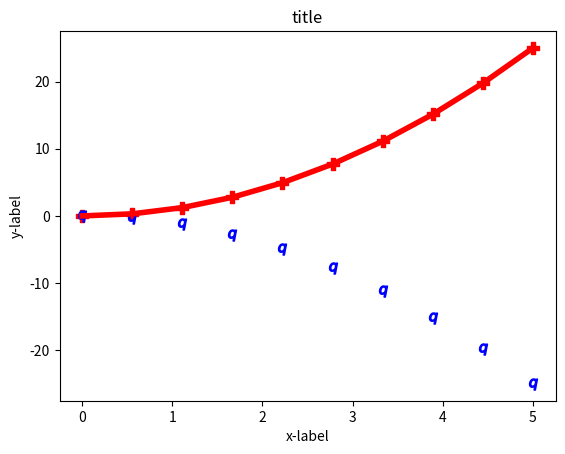
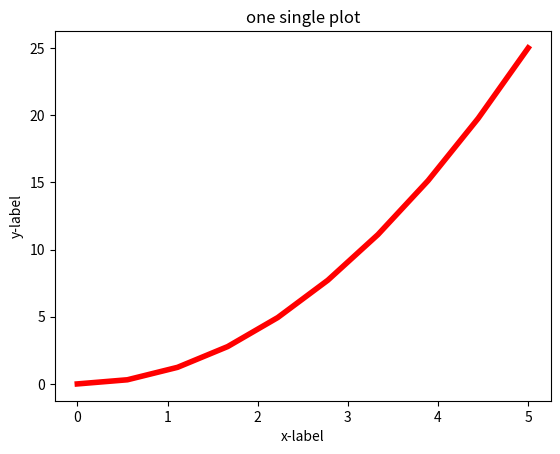
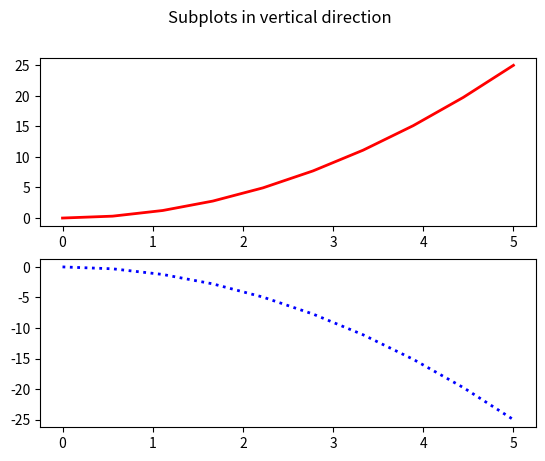
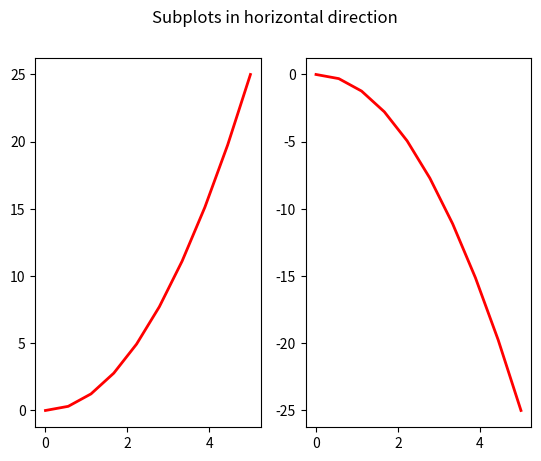
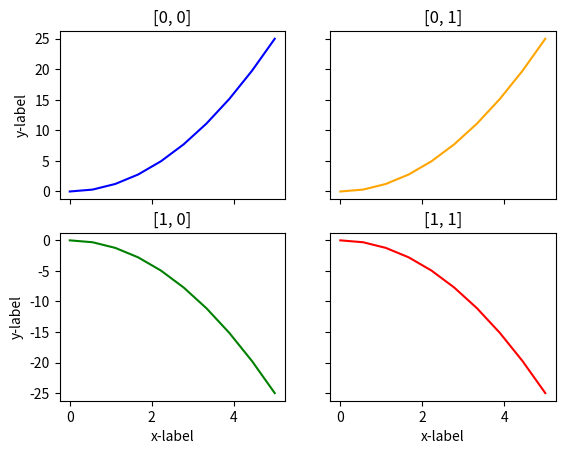
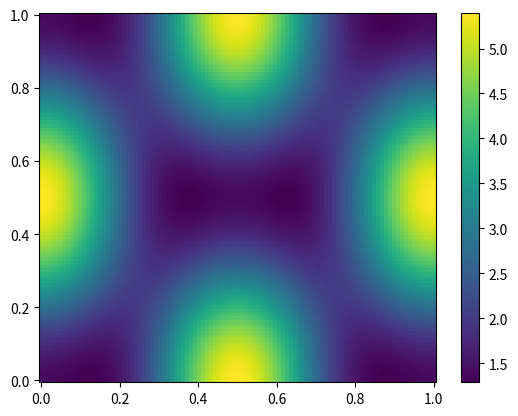
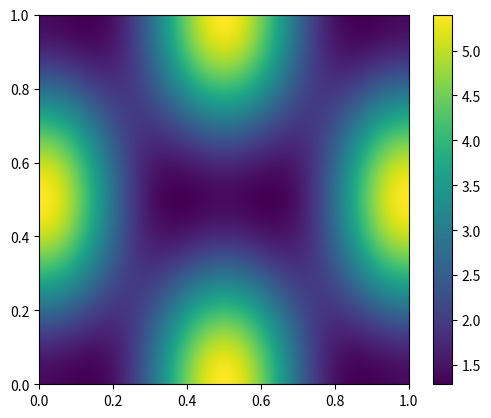
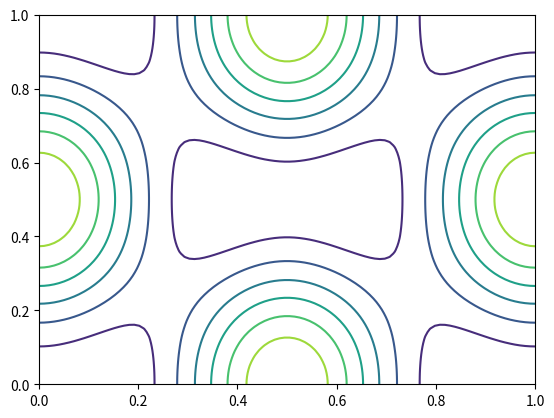
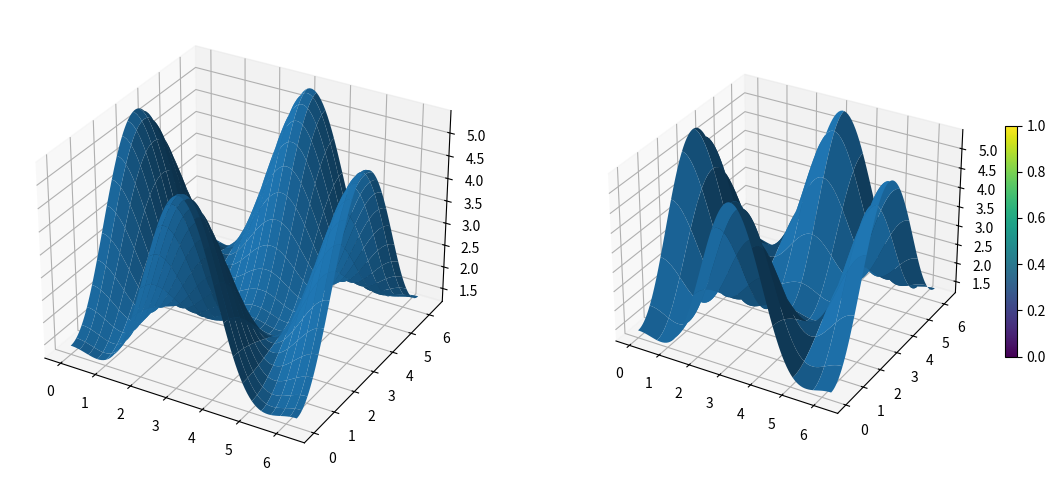
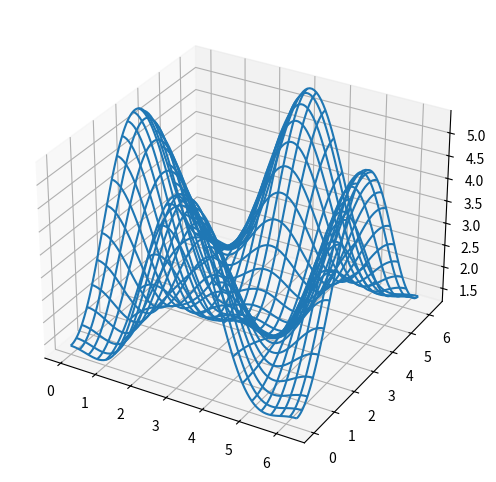
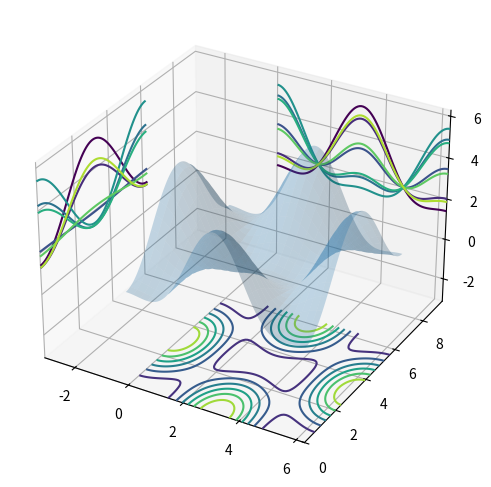

These figures' Python source, in order:
import matplotlib.pyplot as plt
import numpy

x = numpy.linspace(0, 5, 10)
y = x ** 2

print(x)
print(y)

# demo how it will look like when change the parameters
plt.scatter(x, y, s=64, c='red', marker='P')
plt.scatter(x, -y, s=64, c='blue', marker='$q$') 
plt.title("title")
plt.xlabel("x-label")
plt.ylabel("y-label")

# write your code here


# demo how it will look like when change the parameters
plt.plot(x, y, color='red', linestyle='dotted', linewidth=2)
# plt.plot(x, y, color='red', linestyle='solid',linewidth=4)
# plt.plot(x, y, color='red', linestyle=(0, (2, 2)), linewidth=4)   
plt.title("title")
plt.xlabel("x-label")
plt.ylabel("y-label")

# write your code here


# demo how it will look like when change the parameters
# plt.plot(x, y, linestyle='dotted', color='red', linewidth=4)
plt.plot(x, y, color='red', linestyle='solid',linewidth=4)  
plt.title("title")
plt.xlabel("x-label")
plt.ylabel("y-label")

# subplots() without arguments returns a Figure and a single Axes.
# the simplest and recommended way of creating a single Figure and Axes.
fig, ax = plt.subplots()
ax.plot(x, y, color='red', linestyle='solid',linewidth=4)
ax.set_title('one single plot')
ax.set_xlabel("x-label")
ax.set_ylabel("y-label")

# When the subplots are stacked in one direction only, 
# the returned axs is a 1D numpy array containing the list of created Axes.
fig, axs = plt.subplots(2, 1)
fig.suptitle('Subplots in vertical direction')
axs[0].plot(x, y, color='red', linestyle='solid',linewidth=2)
axs[1].plot(x, -y, color='blue', linestyle='dotted',linewidth=2)

# When the subplots are stacked in one direction only, 
# the returned axs is a 1D numpy array containing the list of created Axes.
fig, axs = plt.subplots(1, 2)
fig.suptitle('Subplots in horizontal direction')
axs[0].plot(x, y, color='red', linestyle='solid',linewidth=2)
axs[1].plot(x, -y, color='red', linestyle='solid',linewidth=2)

# When stacking in two directions, the returned axs is a 2D NumPy array.
fig, axs = plt.subplots(2, 2)
axs[0, 0].plot(x, y, color='blue')
axs[0, 0].set_title('[0, 0]')
axs[0, 1].plot(x, y, color='orange')
axs[0, 1].set_title('[0, 1]')
axs[1, 0].plot(x, -y, color='green')
axs[1, 0].set_title('[1, 0]')
axs[1, 1].plot(x, -y, color='red')
axs[1, 1].set_title('[1, 1]')

# If you have to set parameters for each subplot, it's handy to 
# iterate over all subplots in a 2D grid using for ax in axs.flat:
# 1-D iterator over the array of subplots
for ax in axs.flat:
    ax.set(xlabel='x-label', ylabel='y-label')

# Hide x labels and tick labels for top plots and y ticks for right plots.
for ax in axs.flat:
    ax.label_outer()

fig.savefig('subplots.jpeg', dpi=600)

# write your code here


import numpy as np

alpha = 0.7
phi_ext = 2 * np.pi * 0.5

def flux_qubit_potential(phi_m, phi_p):
    return 2 + alpha - 2 * np.cos(phi_p) * np.cos(phi_m) - alpha * np.cos(phi_ext - 2*phi_p)

phi_m = np.linspace(0, 2*np.pi, 100)
phi_p = np.linspace(0, 2*np.pi, 100)
X,Y = np.meshgrid(phi_p, phi_m)
Z = flux_qubit_potential(X, Y).T

fig, ax = plt.subplots()

p = ax.pcolor(X/(2*np.pi), Y/(2*np.pi), Z, vmin=abs(Z).min(), vmax=abs(Z).max(), shading="auto")
cb = fig.colorbar(p, ax=ax)

fig, ax = plt.subplots()

im = ax.imshow(Z,  vmin=abs(Z).min(), vmax=abs(Z).max(), extent=[0, 1, 0, 1])
im.set_interpolation('bilinear')

cb = fig.colorbar(im, ax=ax)

fig, ax = plt.subplots()

cnt = ax.contour(Z, vmin=abs(Z).min(), vmax=abs(Z).max(), extent=[0, 1, 0, 1])

from mpl_toolkits.mplot3d.axes3d import Axes3D

fig = plt.figure(figsize=(14,6))

# `ax` is a 3D-aware axis instance because of the projection='3d' keyword argument to add_subplot
ax = fig.add_subplot(1, 2, 1, projection='3d')

p = ax.plot_surface(X, Y, Z, rstride=4, cstride=4, linewidth=10)

# surface_plot with color grading and color bar
ax = fig.add_subplot(1, 2, 2, projection='3d')
p = ax.plot_surface(X, Y, Z, rstride=10, cstride=10, linewidth=10)
cb = fig.colorbar(p, shrink=0.5)

fig = plt.figure(figsize=(8,6))

ax = fig.add_subplot(1, 1, 1, projection='3d')

p = ax.plot_wireframe(X, Y, Z, rstride=4, cstride=4)

fig = plt.figure(figsize=(8,6))

ax = fig.add_subplot(1,1,1, projection='3d')

ax.plot_surface(X, Y, Z, rstride=4, cstride=4, alpha=0.25)
cset = ax.contour(X, Y, Z, zdir='z', offset=-np.pi)
cset = ax.contour(X, Y, Z, zdir='x', offset=-np.pi)
cset = ax.contour(X, Y, Z, zdir='y', offset=3*np.pi)

ax.set_xlim3d(-np.pi, 2*np.pi);
ax.set_ylim3d(0, 3*np.pi);
ax.set_zlim3d(-np.pi, 2*np.pi);

